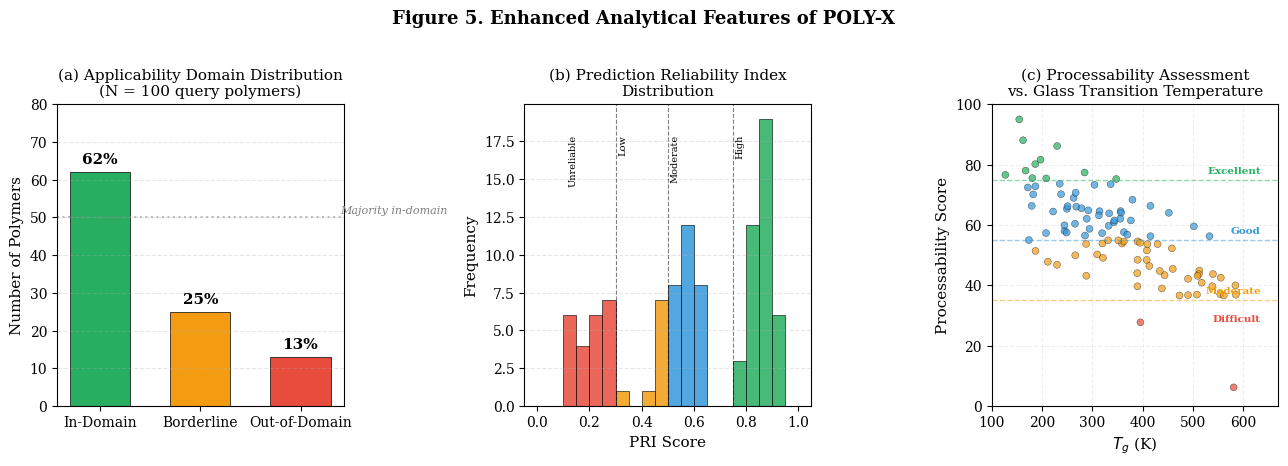

This figure's Python source: (Note: this script raises an exception after producing the figure.)
"""
Figure 5: Enhanced Features Panel
(a) AD status distribution, (b) PRI score histogram, (c) Processability vs Tg.

Citation:
    Jebril, I.H.; Alshehade, S.A.A. POLY-X: A Multi-Tier Computational
    Platform for Polymer Thermophysical Property Prediction. J. Chem. Inf.
    Model. 2026.
"""
import os
import matplotlib.pyplot as plt
import numpy as np

plt.rcParams.update({
    'font.family': 'serif',
    'font.serif': ['Times New Roman', 'DejaVu Serif'],
    'font.size': 10,
    'axes.labelsize': 11,
    'axes.titlesize': 11,
    'figure.dpi': 300,
})

fig, axes = plt.subplots(1, 3, figsize=(13, 4.5))

# -- Panel (a): AD Status Distribution --
ax = axes[0]
categories = ['In-Domain', 'Borderline', 'Out-of-Domain']
counts = [62, 25, 13]
colors = ['#27AE60', '#F39C12', '#E74C3C']
bars = ax.bar(categories, counts, color=colors, edgecolor='black', linewidth=0.5, width=0.6)
ax.set_ylabel('Number of Polymers')
ax.set_title('(a) Applicability Domain Distribution\n(N = 100 query polymers)')
ax.set_ylim(0, 80)
ax.grid(axis='y', alpha=0.3, linestyle='--')

for bar, count in zip(bars, counts):
    ax.text(bar.get_x() + bar.get_width()/2., bar.get_height() + 1.5,
            f'{count}%', ha='center', va='bottom', fontsize=11, fontweight='bold')

ax.axhline(y=50, color='gray', linestyle=':', alpha=0.5)
ax.text(2.4, 51, 'Majority in-domain', fontsize=8, fontstyle='italic', color='gray')

# -- Panel (b): PRI Score Distribution --
ax = axes[1]
np.random.seed(42)
pri_scores = np.concatenate([
    np.random.beta(5, 2, 40) * 0.3 + 0.65,
    np.random.beta(3, 3, 35) * 0.3 + 0.40,
    np.random.beta(2, 5, 15) * 0.3 + 0.20,
    np.random.beta(1, 5, 10) * 0.2 + 0.10,
])
pri_scores = np.clip(pri_scores, 0, 1)

bins = np.arange(0, 1.05, 0.05)
n, bins_out, patches = ax.hist(pri_scores, bins=bins, edgecolor='black',
                                linewidth=0.5, alpha=0.85)

for patch, left_edge in zip(patches, bins_out[:-1]):
    if left_edge >= 0.75:
        patch.set_facecolor('#27AE60')
    elif left_edge >= 0.50:
        patch.set_facecolor('#3498DB')
    elif left_edge >= 0.30:
        patch.set_facecolor('#F39C12')
    else:
        patch.set_facecolor('#E74C3C')

ax.set_xlabel('PRI Score')
ax.set_ylabel('Frequency')
ax.set_title('(b) Prediction Reliability Index\nDistribution')

for threshold, label in [(0.75, 'High'), (0.50, 'Moderate'), (0.30, 'Low')]:
    ax.axvline(x=threshold, color='black', linestyle='--', linewidth=0.8, alpha=0.5)
    ax.text(threshold + 0.01, ax.get_ylim()[1] * 0.9, label,
            fontsize=7, rotation=90, va='top')

ax.text(0.12, ax.get_ylim()[1] * 0.9, 'Unreliable', fontsize=7, rotation=90, va='top')
ax.grid(axis='y', alpha=0.3, linestyle='--')

# -- Panel (c): Processability Score vs Tg --
ax = axes[2]
np.random.seed(123)
n_points = 100

tg_values = np.concatenate([
    np.random.normal(200, 30, 25),
    np.random.normal(320, 40, 40),
    np.random.normal(450, 50, 25),
    np.random.normal(550, 30, 10),
])
tg_values = np.clip(tg_values, 120, 650)

proc_scores = 85 - 0.08 * tg_values + np.random.normal(0, 10, n_points)
proc_scores = np.clip(proc_scores, 5, 95)

proc_colors = []
for s in proc_scores:
    if s >= 75:
        proc_colors.append('#27AE60')
    elif s >= 55:
        proc_colors.append('#3498DB')
    elif s >= 35:
        proc_colors.append('#F39C12')
    else:
        proc_colors.append('#E74C3C')

ax.scatter(tg_values, proc_scores, c=proc_colors, s=25, alpha=0.7,
           edgecolors='black', linewidth=0.3)

for y, label, color in [(75, 'Excellent', '#27AE60'),
                         (55, 'Good', '#3498DB'),
                         (35, 'Moderate', '#F39C12')]:
    ax.axhline(y=y, color=color, linestyle='--', linewidth=1, alpha=0.5)
    ax.text(635, y + 1.5, label, fontsize=7.5, color=color, fontweight='bold',
            ha='right', va='bottom')

ax.text(635, 28, 'Difficult', fontsize=7.5, color='#E74C3C', fontweight='bold',
        ha='right')

ax.set_xlabel('$T_g$ (K)')
ax.set_ylabel('Processability Score')
ax.set_title('(c) Processability Assessment\nvs. Glass Transition Temperature')
ax.set_xlim(100, 670)
ax.set_ylim(0, 100)
ax.grid(alpha=0.2, linestyle='--')

fig.suptitle('Figure 5. Enhanced Analytical Features of POLY-X',
             fontsize=13, fontweight='bold', y=1.02)

plt.tight_layout()
out_dir = os.path.dirname(os.path.abspath(__file__))
plt.savefig(os.path.join(out_dir, 'fig5_enhanced_features.png'),
            dpi=300, bbox_inches='tight', facecolor='white')
plt.savefig(os.path.join(out_dir, 'fig5_enhanced_features.pdf'),
            dpi=300, bbox_inches='tight', facecolor='white')
print("Figure 5 saved: fig5_enhanced_features.png / .pdf")
plt.close()
